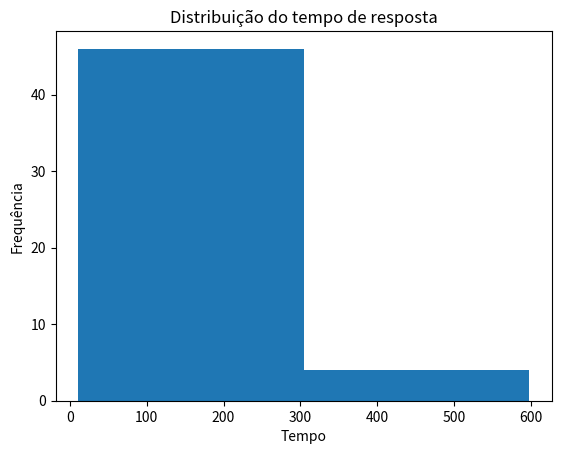
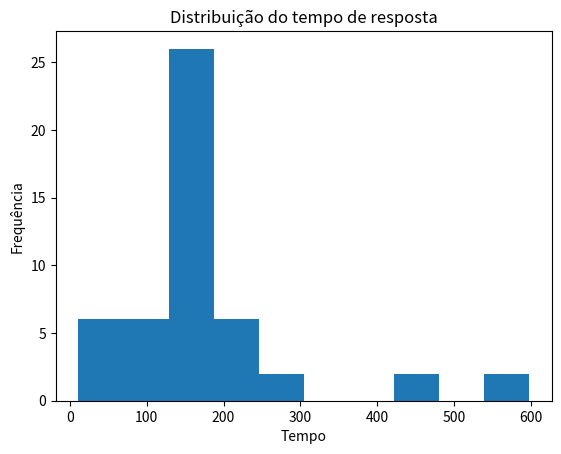
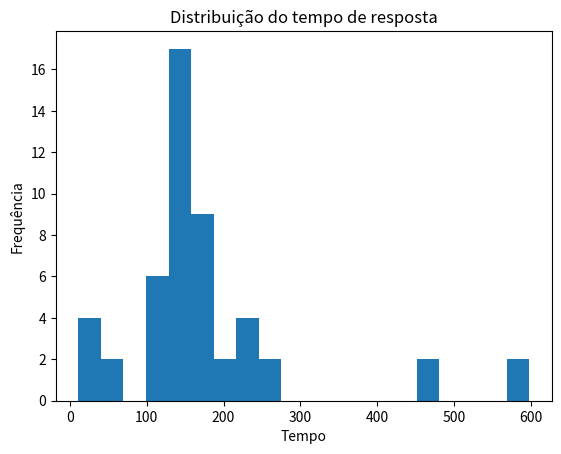

Write Python code to recreate these figures, in order.
import pandas as pd
import matplotlib.pyplot as plt

tempo = [
    120, 11, 246, 234, 150, 150, 160, 120, 130, 50,
    23, 467, 598, 124, 134, 156, 234, 160, 170, 190, 
    120, 11, 246, 234, 150, 150, 160, 120, 130, 50,
    23, 467, 598, 124, 134, 156, 234, 160, 170, 190, 
    130, 140, 140, 150, 150, 150, 150, 160, 160, 170
]

series = pd.Series(tempo)

FAB = series.value_counts()
print(FAB)

# HISTOGRAMAS
plt.hist(tempo, bins=2)
plt.xlabel("Tempo")
plt.ylabel("Frequência")
plt.title("Distribuição do tempo de resposta")
plt.show()

# BINS -> Matplotlib pega o menor valor da lista (11) e o maior (598),
#  calcula a diferença total e divide esse intervalo em 10 colunas de largura igual (aproximadamente ~58.7 unidades por coluna).
plt.hist(tempo, bins=10)
plt.xlabel("Tempo")
plt.ylabel("Frequência")
plt.title("Distribuição do tempo de resposta")
plt.show()

plt.hist(tempo, bins=20)
plt.xlabel("Tempo")
plt.ylabel("Frequência")
plt.title("Distribuição do tempo de resposta")
plt.show()

# O que acontece com o gráfico quando aumentamos ou diminuimos o número de classes?
### Aumentar o número de classes detalha o gráfico e destaca variações locais, enquanto diminuí-lo simplifica a visualização e destaca o padrão geral dos dados.
